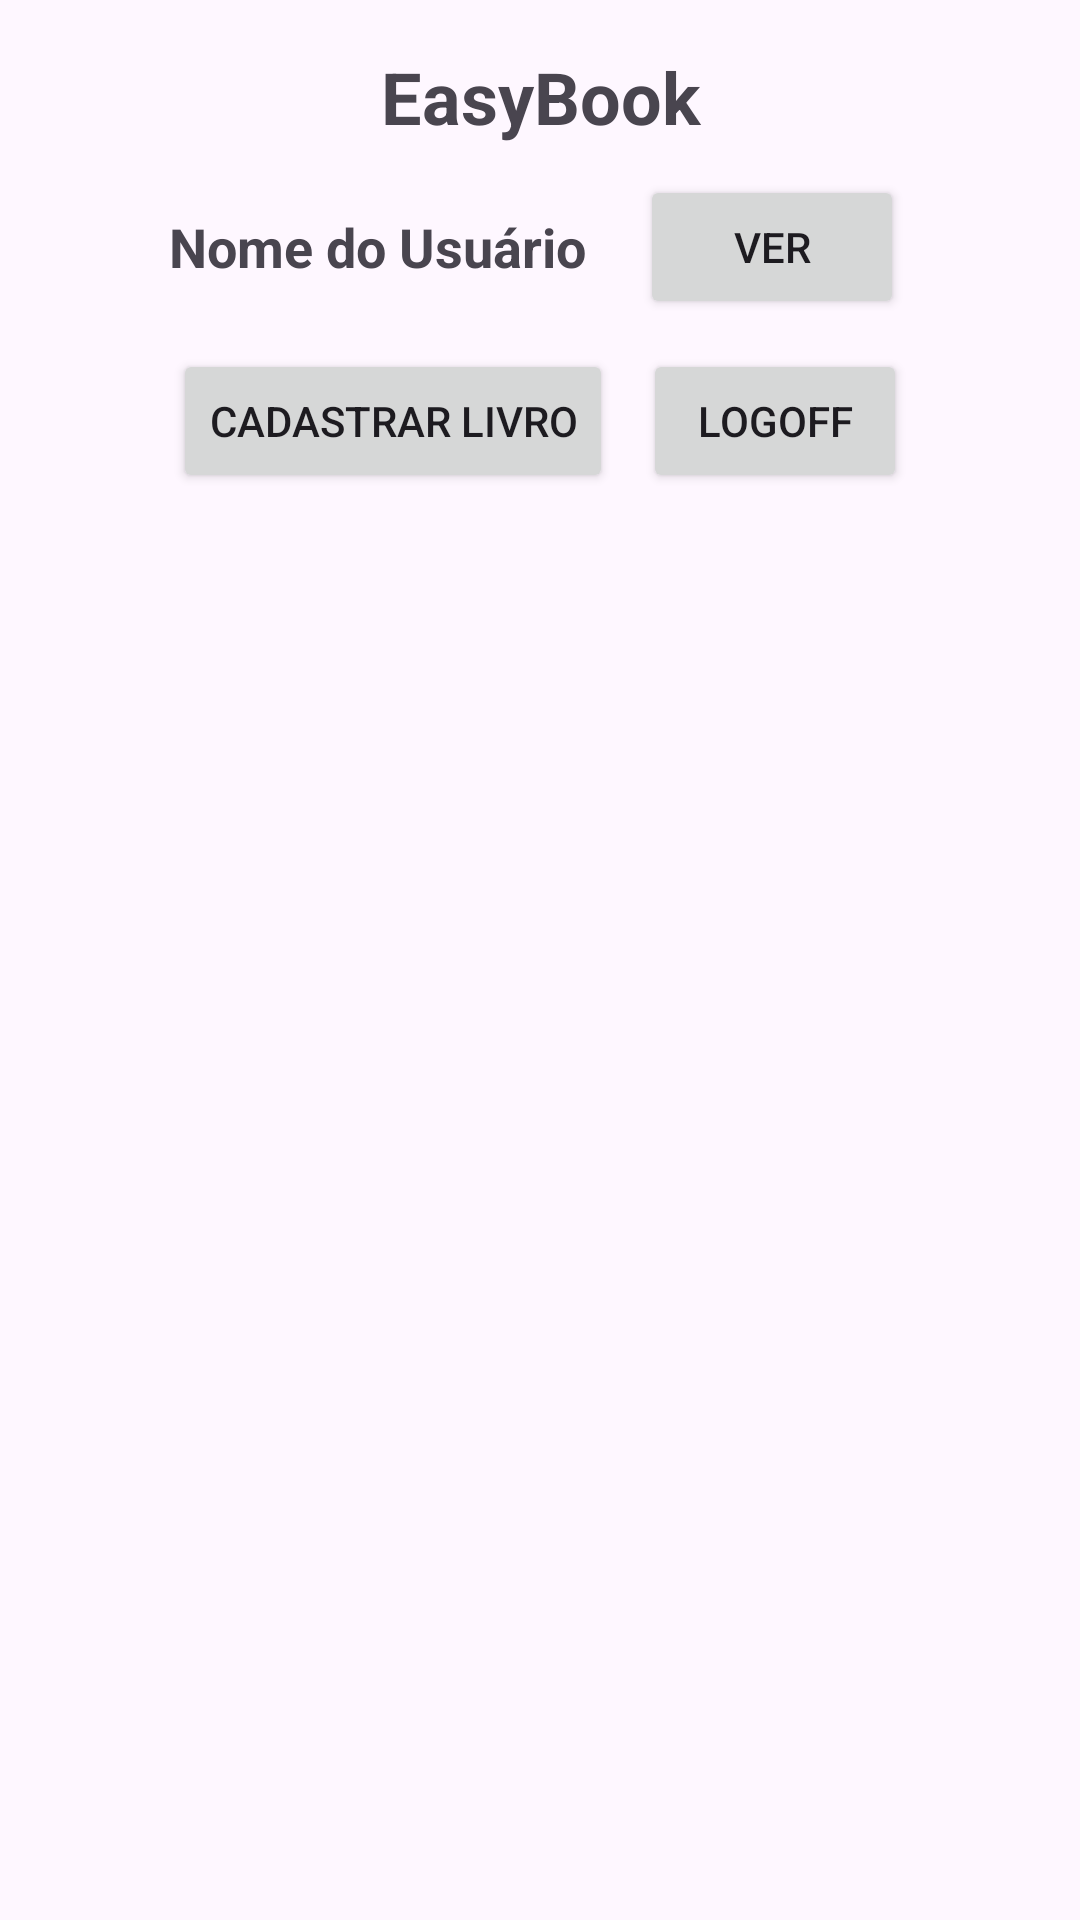

Produce the Android XML layout that renders to this screen, including the resource entries it uses.
<!-- AndroidManifest.xml: application theme Theme.Easybook -->
<!-- res/layout/activity_main.xml -->
<?xml version="1.0" encoding="utf-8"?>
<LinearLayout
        xmlns:android="http://schemas.android.com/apk/res/android"
        xmlns:tools="http://schemas.android.com/tools"
        android:id="@+id/main"
        android:layout_width="match_parent"
        android:layout_height="match_parent"
        android:orientation="vertical"
        android:padding="16dp">

    <TextView
            android:layout_width="match_parent"
            android:layout_height="wrap_content"
            android:text="EasyBook"
            android:textSize="24sp"
            android:textStyle="bold"
            android:gravity="center"
            tools:ignore="HardcodedText"/>

    <LinearLayout
            android:layout_width="match_parent"
            android:layout_height="wrap_content"
            android:orientation="horizontal"
            android:gravity="center"
            android:layout_marginTop="10dp">



        <TextView
                android:id="@+id/txtNomeUsuario"
                android:layout_width="wrap_content"
                android:layout_height="wrap_content"
                android:text="Nome do Usuário"
            android:layout_marginEnd="10dp"
                android:textSize="18sp"
                android:textStyle="bold"
                android:padding="8dp"
                tools:ignore="HardcodedText"/>
        <Button
            android:id="@+id/btnVerUser"
            android:layout_width="wrap_content"
            android:layout_height="wrap_content"
            android:text="Ver"
            android:layout_marginEnd="10dp"
            tools:ignore="HardcodedText"/>
    </LinearLayout>

    <LinearLayout
            android:layout_width="match_parent"
            android:layout_height="wrap_content"
            android:orientation="horizontal"
            android:layout_marginTop="10dp"
            android:gravity="center_horizontal">

        <Button
                android:id="@+id/btnCadastrarLivro"
                android:layout_width="wrap_content"
                android:layout_height="wrap_content"
                android:text="Cadastrar Livro"
                android:layout_marginEnd="10dp"
                tools:ignore="HardcodedText"/>

        <Button
                android:id="@+id/btnLogoff"
                android:layout_width="wrap_content"
                android:layout_height="wrap_content"
                android:text="Logoff"
                tools:ignore="HardcodedText"/>
    </LinearLayout>

    <ListView
            android:id="@+id/listaLivros"
            android:layout_width="match_parent"
            android:layout_height="0dp"
            android:layout_weight="1"
            android:layout_marginTop="20dp"/>

</LinearLayout>
<!-- resources referenced by this layout -->
<resources>
  <style name="Theme.Easybook" parent="Base.Theme.Easybook" />
  <style name="Base.Theme.Easybook" parent="Theme.Material3.DayNight.NoActionBar">
          
          
      </style>
</resources>
